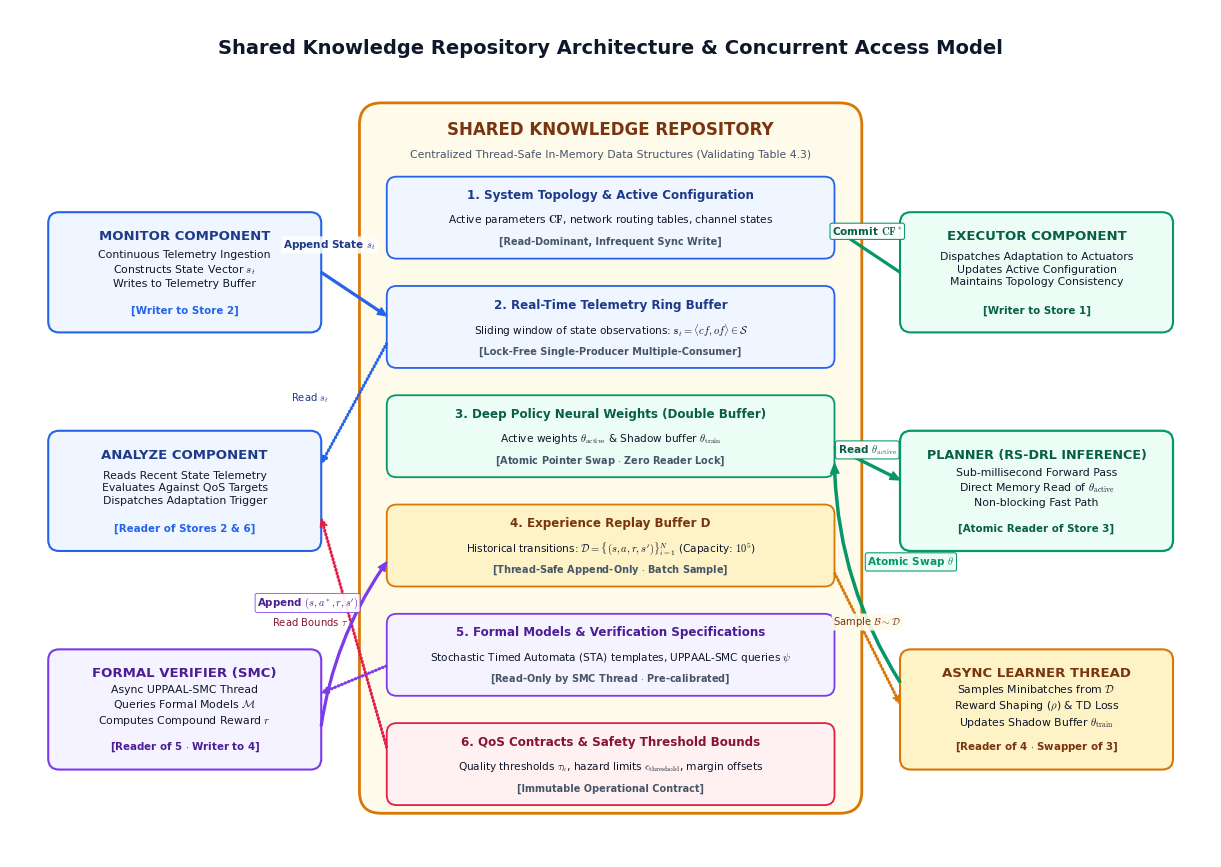

Recreate this plot in Python. (Note: this script raises an exception after producing the figure.)
import matplotlib.pyplot as plt
import matplotlib.patches as patches
from matplotlib.path import Path

def create_knowledge_repository(output_path):
    plt.rcParams['mathtext.fontset'] = 'cm'
    plt.rcParams['font.sans-serif'] = ['Arial', 'Helvetica', 'DejaVu Sans']

    fig, ax = plt.subplots(figsize=(15.5, 11.0), dpi=300)
    ax.set_xlim(0, 22.0)
    ax.set_ylim(0, 15.5)
    ax.axis('off')

    # Color palette
    c_slate_dark = '#0F172A'
    c_slate_mid = '#334155'
    c_slate_muted = '#475569'
    c_slate_light = '#F8FAFC'
    c_border_gray = '#CBD5E1'

    c_blue_border = '#2563EB'
    c_blue_fill = '#EFF6FF'
    c_blue_title = '#1E3A8A'

    c_emerald_border = '#059669'
    c_emerald_fill = '#ECFDF5'
    c_emerald_title = '#065F46'

    c_amber_border = '#D97706'
    c_amber_fill = '#FEF3C7'
    c_amber_title = '#78350F'

    c_purple_border = '#7C3AED'
    c_purple_fill = '#F5F3FF'
    c_purple_title = '#4C1D95'

    c_rose_border = '#E11D48'
    c_rose_fill = '#FFF1F2'
    c_rose_title = '#881337'

    def draw_card(x, y, w, h, fill, border, r=0.20, lw=1.5):
        box = patches.FancyBboxPatch(
            (x - w/2, y - h/2), w, h,
            boxstyle=f"round,pad=0,rounding_size={r}",
            facecolor=fill, edgecolor=border, linewidth=lw
        )
        ax.add_patch(box)

    # Title
    ax.text(11.0, 14.8, "Shared Knowledge Repository Architecture & Concurrent Access Model",
            ha='center', va='center', fontsize=14.0, fontweight='bold', color=c_slate_dark)

    # -------------------------------------------------------------
    # Central Shared Knowledge Base Container (x: [6.8, 15.2], y: [1.0, 13.6])
    # Center x = 11.0, w = 9.2, h = 12.8
    # -------------------------------------------------------------
    kb_box = patches.FancyBboxPatch(
        (6.4, 0.8), 9.2, 13.0,
        boxstyle="round,pad=0,rounding_size=0.4",
        facecolor='#FFFBEB', edgecolor=c_amber_border, linewidth=2.0
    )
    ax.add_patch(kb_box)
    ax.text(11.0, 13.3, "SHARED KNOWLEDGE REPOSITORY", ha='center', va='center',
            fontsize=12.0, fontweight='bold', color=c_amber_title)
    ax.text(11.0, 12.85, "Centralized Thread-Safe In-Memory Data Structures (Validating Table 4.3)",
            ha='center', va='center', fontsize=7.8, color=c_slate_muted)

    # -------------------------------------------------------------
    # 6 Internal Shared Data Stores inside Knowledge Base
    # y positions: 11.6, 9.6, 7.6, 5.6, 3.6, 1.8
    # -------------------------------------------------------------
    stores = [
        (11.0, 11.7, 8.2, 1.5, "1. System Topology & Active Configuration",
         r"Active parameters $\mathbf{CF}$, network routing tables, channel states",
         "[Read-Dominant, Infrequent Sync Write]", c_blue_fill, c_blue_border, c_blue_title),

        (11.0, 9.7, 8.2, 1.5, "2. Real-Time Telemetry Ring Buffer",
         r"Sliding window of state observations: $\mathbf{s}_t = \langle cf, of \rangle \in \mathcal{S}$",
         "[Lock-Free Single-Producer Multiple-Consumer]", c_blue_fill, c_blue_border, c_blue_title),

        (11.0, 7.7, 8.2, 1.5, "3. Deep Policy Neural Weights (Double Buffer)",
         r"Active weights $\theta_{\mathrm{active}}$ & Shadow buffer $\theta_{\mathrm{train}}$",
         r"[Atomic Pointer Swap $\cdot$ Zero Reader Lock]", c_emerald_fill, c_emerald_border, c_emerald_title),

        (11.0, 5.7, 8.2, 1.5, "4. Experience Replay Buffer D",
         r"Historical transitions: $\mathcal{D} = \{ (s, a, r, s^\prime) \}_{i=1}^N$ (Capacity: $10^5$)",
         r"[Thread-Safe Append-Only $\cdot$ Batch Sample]", c_amber_fill, c_amber_border, c_amber_title),

        (11.0, 3.7, 8.2, 1.5, "5. Formal Models & Verification Specifications",
         r"Stochastic Timed Automata (STA) templates, UPPAAL-SMC queries $\psi$",
         r"[Read-Only by SMC Thread $\cdot$ Pre-calibrated]", c_purple_fill, c_purple_border, c_purple_title),

        (11.0, 1.7, 8.2, 1.5, "6. QoS Contracts & Safety Threshold Bounds",
         r"Quality thresholds $\tau_k$, hazard limits $\epsilon_{\mathrm{threshold}}$, margin offsets",
         "[Immutable Operational Contract]", c_rose_fill, c_rose_border, c_rose_title)
    ]

    for sx, sy, sw, sh, s_title, s_desc, s_badge, s_fill, s_border, s_tcol in stores:
        draw_card(sx, sy, sw, sh, s_fill, s_border, r=0.18, lw=1.3)
        ax.text(sx, sy + 0.40, s_title, ha='center', va='center', fontsize=8.6, fontweight='bold', color=s_tcol)
        ax.text(sx, sy - 0.05, s_desc, ha='center', va='center', fontsize=7.6, color=c_slate_dark)
        ax.text(sx, sy - 0.45, s_badge, ha='center', va='center', fontsize=7.0, fontweight='bold', color=c_slate_muted)

    # -------------------------------------------------------------
    # Surrounding Interacting Autonomic Components
    # Left Side: Monitor (top), Analyze (mid), Formal Verifier (bottom)
    # Right Side: Executor (top), Planner (mid), Background Learner (bottom)
    # -------------------------------------------------------------

    # A. MONITOR (Top Left: x = 3.2, y = 10.7)
    draw_card(3.2, 10.7, 5.0, 2.2, c_blue_fill, c_blue_border, lw=1.5)
    ax.text(3.2, 11.35, "MONITOR COMPONENT", ha='center', va='center', fontsize=9.5, fontweight='bold', color=c_blue_title)
    ax.text(3.2, 10.75, "Continuous Telemetry Ingestion\nConstructs State Vector $s_t$\nWrites to Telemetry Buffer",
            ha='center', va='center', fontsize=7.8, color=c_slate_dark, linespacing=1.3)
    ax.text(3.2, 10.00, "[Writer to Store 2]", ha='center', va='center', fontsize=7.4, fontweight='bold', color=c_blue_border)

    # Arrow: Monitor -> Store 2 (Write Telemetry)
    ax.annotate('', xy=(6.9, 9.9), xytext=(5.7, 10.7),
                arrowprops=dict(facecolor=c_blue_border, edgecolor=c_blue_border, width=1.3, headwidth=5.5, headlength=6.5))
    ax.text(5.85, 11.20, "Append State $s_t$", ha='center', va='center', fontsize=7.5, fontweight='bold', color=c_blue_title,
            bbox=dict(boxstyle='round,pad=0.15', facecolor='#FFFFFF', edgecolor='none', alpha=0.85))

    # B. ANALYZE (Mid Left: x = 3.2, y = 6.7)
    draw_card(3.2, 6.7, 5.0, 2.2, c_blue_fill, c_blue_border, lw=1.5)
    ax.text(3.2, 7.35, "ANALYZE COMPONENT", ha='center', va='center', fontsize=9.5, fontweight='bold', color=c_blue_title)
    ax.text(3.2, 6.75, "Reads Recent State Telemetry\nEvaluates Against QoS Targets\nDispatches Adaptation Trigger",
            ha='center', va='center', fontsize=7.8, color=c_slate_dark, linespacing=1.3)
    ax.text(3.2, 6.00, "[Reader of Stores 2 & 6]", ha='center', va='center', fontsize=7.4, fontweight='bold', color=c_blue_border)

    # Arrows: Store 2 -> Analyze & Store 6 -> Analyze
    ax.annotate('', xy=(5.7, 7.2), xytext=(6.9, 9.4),
                arrowprops=dict(facecolor=c_blue_border, edgecolor=c_blue_border, width=1.2, headwidth=5.0, headlength=6.0, linestyle=':'))
    ax.annotate('', xy=(5.7, 6.2), xytext=(6.9, 2.0),
                arrowprops=dict(facecolor=c_rose_border, edgecolor=c_rose_border, width=1.2, headwidth=5.0, headlength=6.0, linestyle=':'))
    ax.text(5.5, 8.4, "Read $s_t$", ha='center', va='center', fontsize=7.2, color=c_blue_title)
    ax.text(5.5, 4.3, "Read Bounds $\\tau$", ha='center', va='center', fontsize=7.2, color=c_rose_title)

    # C. FORMAL VERIFIER (Bottom Left: x = 3.2, y = 2.7)
    draw_card(3.2, 2.7, 5.0, 2.2, c_purple_fill, c_purple_border, lw=1.5)
    ax.text(3.2, 3.35, "FORMAL VERIFIER (SMC)", ha='center', va='center', fontsize=9.5, fontweight='bold', color=c_purple_title)
    ax.text(3.2, 2.75, "Async UPPAAL-SMC Thread\nQueries Formal Models $\\mathcal{M}$\nComputes Compound Reward $r$",
            ha='center', va='center', fontsize=7.8, color=c_slate_dark, linespacing=1.3)
    ax.text(3.2, 2.00, "[Reader of 5 $\\cdot$ Writer to 4]", ha='center', va='center', fontsize=7.4, fontweight='bold', color=c_purple_title)

    # Arrows: Store 5 -> Verifier & Verifier -> Store 4
    ax.annotate('', xy=(5.7, 3.0), xytext=(6.9, 3.5),
                arrowprops=dict(facecolor=c_purple_border, edgecolor=c_purple_border, width=1.2, headwidth=5.0, headlength=6.0, linestyle=':'))
    ax.annotate('', xy=(6.9, 5.4), xytext=(5.7, 2.4),
                arrowprops=dict(facecolor=c_purple_border, edgecolor=c_purple_border, width=1.3, headwidth=5.5, headlength=6.5,
                               connectionstyle='arc3,rad=-0.12'))
    ax.text(5.45, 4.65, "Append $(s, a^*, r, s^\\prime)$", ha='center', va='center', fontsize=7.4, fontweight='bold', color=c_purple_title,
            bbox=dict(boxstyle='round,pad=0.18', facecolor='#FFFFFF', edgecolor=c_purple_border, lw=0.6, alpha=0.92))

    # D. EXECUTOR (Top Right: x = 18.8, y = 10.7)
    draw_card(18.8, 10.7, 5.0, 2.2, c_emerald_fill, c_emerald_border, lw=1.5)
    ax.text(18.8, 11.35, "EXECUTOR COMPONENT", ha='center', va='center', fontsize=9.5, fontweight='bold', color=c_emerald_title)
    ax.text(18.8, 10.75, "Dispatches Adaptation to Actuators\nUpdates Active Configuration\nMaintains Topology Consistency",
            ha='center', va='center', fontsize=7.8, color=c_slate_dark, linespacing=1.3)
    ax.text(18.8, 10.00, "[Writer to Store 1]", ha='center', va='center', fontsize=7.4, fontweight='bold', color=c_emerald_title)

    # Arrow: Executor -> Store 1 (Update Config)
    ax.annotate('', xy=(15.1, 11.5), xytext=(16.3, 10.7),
                arrowprops=dict(facecolor=c_emerald_border, edgecolor=c_emerald_border, width=1.3, headwidth=5.5, headlength=6.5))
    ax.text(15.7, 11.45, r"Commit $\mathbf{CF}^*$", ha='center', va='center', fontsize=7.6, fontweight='bold', color=c_emerald_title,
            bbox=dict(boxstyle='round,pad=0.2', facecolor='#FFFFFF', edgecolor=c_emerald_border, lw=0.8, alpha=0.95))

    # E. PLANNER (Mid Right: x = 18.8, y = 6.7)
    draw_card(18.8, 6.7, 5.0, 2.2, c_emerald_fill, c_emerald_border, lw=1.6)
    ax.text(18.8, 7.35, "PLANNER (RS-DRL INFERENCE)", ha='center', va='center', fontsize=9.2, fontweight='bold', color=c_emerald_title)
    ax.text(18.8, 6.75, "Sub-millisecond Forward Pass\nDirect Memory Read of $\\theta_{\\mathrm{active}}$\nNon-blocking Fast Path",
            ha='center', va='center', fontsize=7.8, color=c_slate_dark, linespacing=1.3)
    ax.text(18.8, 6.00, "[Atomic Reader of Store 3]", ha='center', va='center', fontsize=7.4, fontweight='bold', color=c_emerald_title)

    # Arrow: Store 3 -> Planner (Read-Only Pointer)
    ax.annotate('', xy=(16.3, 6.9), xytext=(15.1, 7.5),
                arrowprops=dict(facecolor=c_emerald_border, edgecolor=c_emerald_border, width=1.4, headwidth=6.0, headlength=7.0))
    ax.text(15.7, 7.45, r"Read $\theta_{\mathrm{active}}$", ha='center', va='center', fontsize=7.6, fontweight='bold', color=c_emerald_title,
            bbox=dict(boxstyle='round,pad=0.2', facecolor='#FFFFFF', edgecolor=c_emerald_border, lw=0.8, alpha=0.95))

    # F. ASYNC LEARNER (Bottom Right: x = 18.8, y = 2.7)
    draw_card(18.8, 2.7, 5.0, 2.2, c_amber_fill, c_amber_border, lw=1.5)
    ax.text(18.8, 3.35, "ASYNC LEARNER THREAD", ha='center', va='center', fontsize=9.5, fontweight='bold', color=c_amber_title)
    ax.text(18.8, 2.75, "Samples Minibatches from $\\mathcal{D}$\nReward Shaping ($\\rho$) & TD Loss\nUpdates Shadow Buffer $\\theta_{\\mathrm{train}}$",
            ha='center', va='center', fontsize=7.8, color=c_slate_dark, linespacing=1.3)
    ax.text(18.8, 2.00, "[Reader of 4 $\\cdot$ Swapper of 3]", ha='center', va='center', fontsize=7.4, fontweight='bold', color=c_amber_title)

    # Arrows: Store 4 -> Learner & Learner -> Store 3 (Atomic Pointer Swap)
    ax.annotate('', xy=(16.3, 2.8), xytext=(15.1, 5.2),
                arrowprops=dict(facecolor=c_amber_border, edgecolor=c_amber_border, width=1.2, headwidth=5.0, headlength=6.0, linestyle=':'))
    ax.annotate('', xy=(15.1, 7.2), xytext=(16.3, 3.2),
                arrowprops=dict(facecolor='#059669', edgecolor='#059669', width=1.5, headwidth=6.0, headlength=7.0,
                               connectionstyle='arc3,rad=-0.14'))
    ax.text(15.7, 4.3, r"Sample $\mathcal{B} \sim \mathcal{D}$", ha='center', va='center', fontsize=7.2, color=c_amber_title,
            bbox=dict(boxstyle='round,pad=0.15', facecolor='#FFFBEB', edgecolor='none', alpha=0.9))
    ax.text(16.5, 5.4, r"Atomic Swap $\theta$", ha='center', va='center', fontsize=7.6, fontweight='bold', color='#059669',
            bbox=dict(boxstyle='round,pad=0.2', facecolor='#ECFDF5', edgecolor='#059669', lw=0.8, alpha=0.95))

    plt.savefig(output_path, dpi=300, bbox_inches='tight')
    plt.close()
    print(f"Publication-grade knowledge repository architecture saved to {output_path}")

if __name__ == '__main__':
    create_knowledge_repository('figures/knowledge-flow.png')
